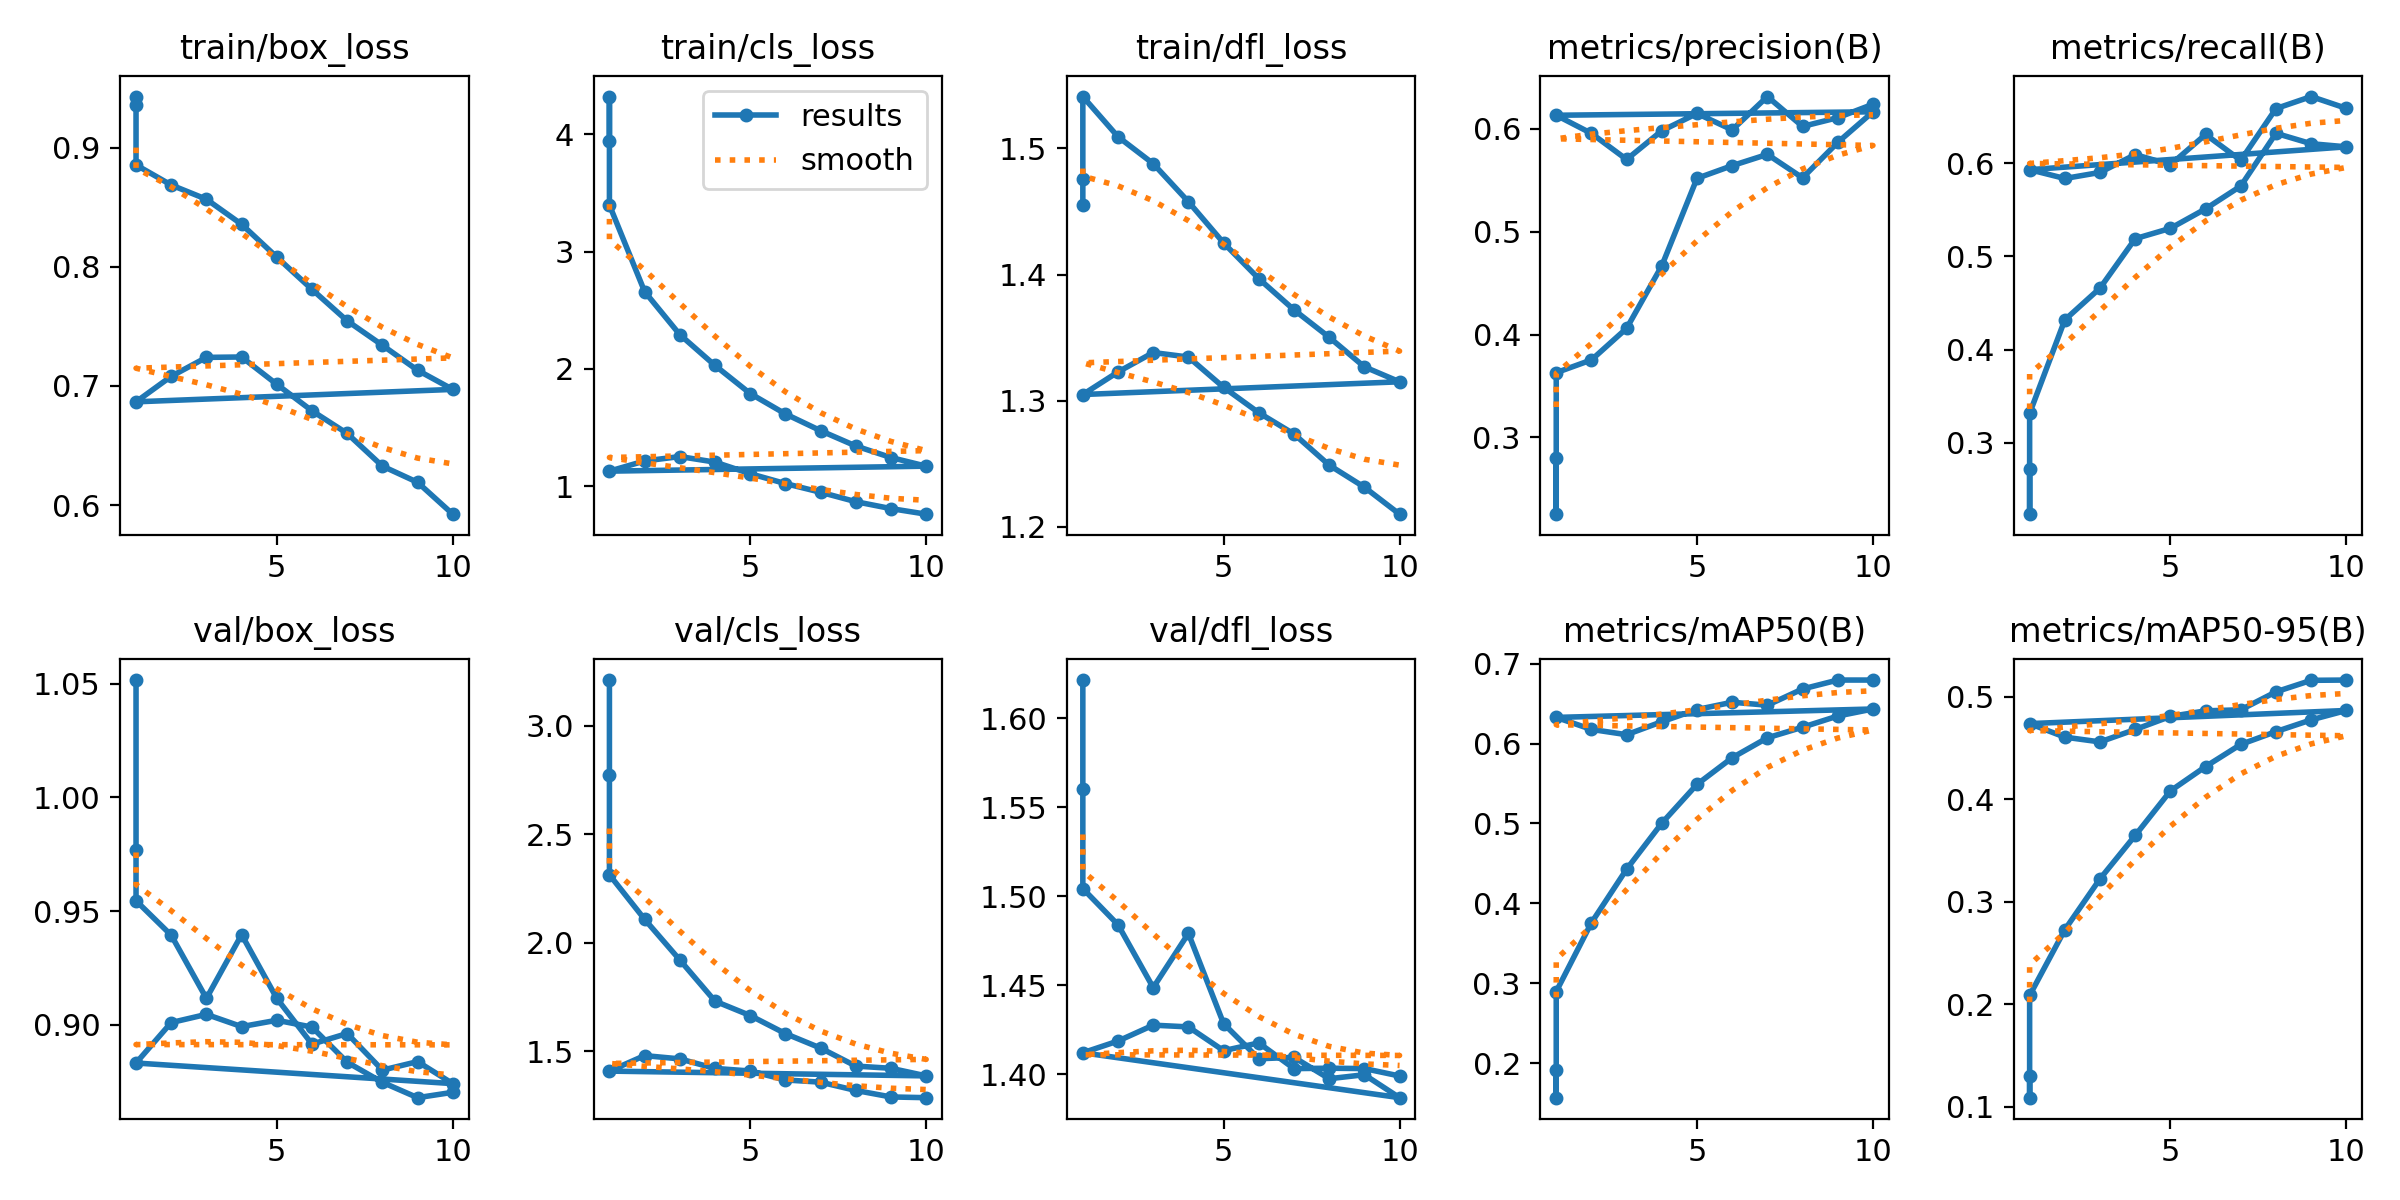

The table this chart was drawn from, first rows:
epoch, time, train/box_loss, train/cls_loss, train/dfl_loss, metrics/precision(B), metrics/recall(B), metrics/mAP50(B), metrics/mAP50-95(B), val/box_loss, val/cls_loss, val/dfl_loss, lr/pg0, lr/pg1, lr/pg2
1, 5209, 0.9361, 3.942, 1.455, 0.2799, 0.2722, 0.1912, 0.1302, 1.052, 3.211, 1.621, 0.003329, 0.003329, 0.003329
1, 1484, 0.9428, 4.323, 1.476, 0.2255, 0.2234, 0.1568, 0.1088, 0.9768, 2.771, 1.561, 3.19722e-05, 3.19722e-05, 3.19722e-05
1, 1503, 0.8854, 3.398, 1.541, 0.3629, 0.3316, 0.2896, 0.2085, 0.9546, 2.313, 1.504, 3.19722e-05, 3.19722e-05, 3.19722e-05
2, 2991, 0.8686, 2.66, 1.509, 0.3753, 0.4319, 0.3757, 0.2727, 0.9394, 2.108, 1.484, 5.7639e-05, 5.7639e-05, 5.7639e-05
3, 4434, 0.8566, 2.293, 1.488, 0.406, 0.466, 0.4428, 0.3223, 0.9116, 1.921, 1.449, 7.69697e-05, 7.69697e-05, 7.69697e-05
4, 5908, 0.8356, 2.03, 1.458, 0.4667, 0.519, 0.5004, 0.3646, 0.9397, 1.731, 1.479, 6.7488e-05, 6.7488e-05, 6.7488e-05
5, 7390, 0.8081, 1.791, 1.425, 0.5517, 0.5301, 0.5489, 0.4081, 0.9116, 1.665, 1.429, 5.7984e-05, 5.7984e-05, 5.7984e-05
6, 8874, 0.781, 1.617, 1.397, 0.564, 0.551, 0.5823, 0.4318, 0.8915, 1.582, 1.409, 4.848e-05, 4.848e-05, 4.848e-05
7, 10355, 0.7547, 1.474, 1.372, 0.5749, 0.5755, 0.6072, 0.4534, 0.8962, 1.515, 1.41, 3.8976e-05, 3.8976e-05, 3.8976e-05
8, 11840, 0.7341, 1.344, 1.35, 0.5521, 0.6321, 0.6205, 0.4659, 0.8801, 1.432, 1.398, 2.9472e-05, 2.9472e-05, 2.9472e-05
9, 13328, 0.7132, 1.245, 1.327, 0.5866, 0.6209, 0.6345, 0.4774, 0.8838, 1.422, 1.4, 1.9968e-05, 1.9968e-05, 1.9968e-05
10, 14805, 0.6971, 1.171, 1.315, 0.6163, 0.6176, 0.6433, 0.4865, 0.8741, 1.387, 1.387, 1.0464e-05, 1.0464e-05, 1.0464e-05
1, 2617, 0.6867, 1.129, 1.305, 0.6129, 0.5931, 0.6328, 0.4737, 0.8832, 1.409, 1.412, 3.19556e-05, 3.19556e-05, 3.19556e-05
2, 4437, 0.7081, 1.216, 1.323, 0.5953, 0.5836, 0.6177, 0.4605, 0.901, 1.48, 1.419, 5.75664e-05, 5.75664e-05, 5.75664e-05
3, 6282, 0.724, 1.253, 1.338, 0.57, 0.5901, 0.6111, 0.4559, 0.9046, 1.465, 1.428, 7.67836e-05, 7.67836e-05, 7.67836e-05
4, 8259, 0.7243, 1.206, 1.335, 0.5979, 0.6092, 0.6274, 0.468, 0.8992, 1.421, 1.427, 6.72288e-05, 6.72288e-05, 6.72288e-05
5, 10248, 0.7014, 1.107, 1.311, 0.6147, 0.5983, 0.6426, 0.4807, 0.902, 1.409, 1.413, 5.76384e-05, 5.76384e-05, 5.76384e-05
6, 12250, 0.6792, 1.023, 1.291, 0.5988, 0.6309, 0.6518, 0.4862, 0.899, 1.368, 1.418, 4.8048e-05, 4.8048e-05, 4.8048e-05
7, 14267, 0.6602, 0.9491, 1.274, 0.6311, 0.603, 0.648, 0.4872, 0.8835, 1.358, 1.403, 3.84576e-05, 3.84576e-05, 3.84576e-05
8, 16301, 0.6328, 0.8686, 1.249, 0.6021, 0.6586, 0.6684, 0.5047, 0.8747, 1.32, 1.403, 2.88672e-05, 2.88672e-05, 2.88672e-05
9, 18367, 0.6192, 0.8095, 1.232, 0.6106, 0.6715, 0.6795, 0.5159, 0.868, 1.29, 1.403, 1.92768e-05, 1.92768e-05, 1.92768e-05
10, 20422, 0.5925, 0.762, 1.21, 0.6236, 0.6589, 0.6795, 0.5162, 0.8703, 1.286, 1.399, 9.6864e-06, 9.6864e-06, 9.6864e-06
